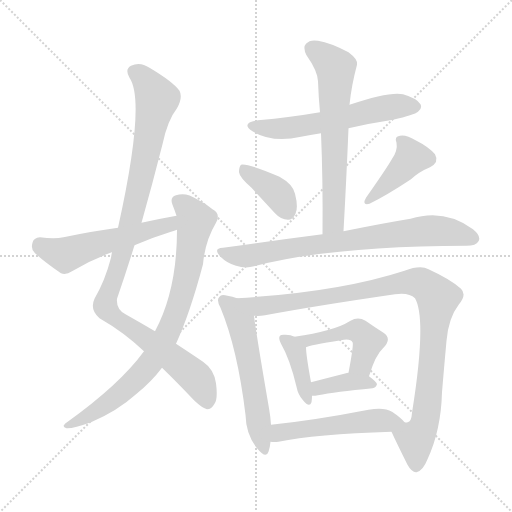
t = 0.00 s
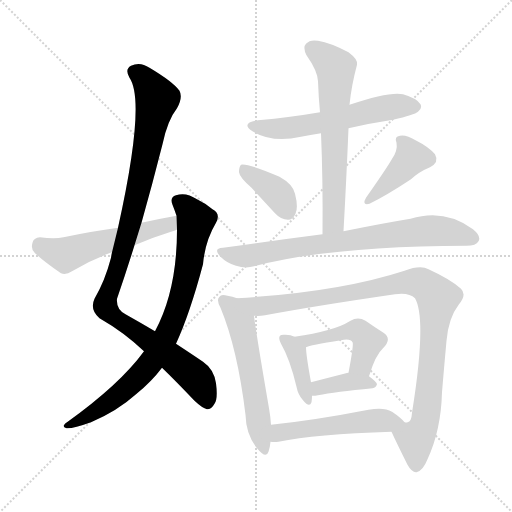
t = 2.09 s
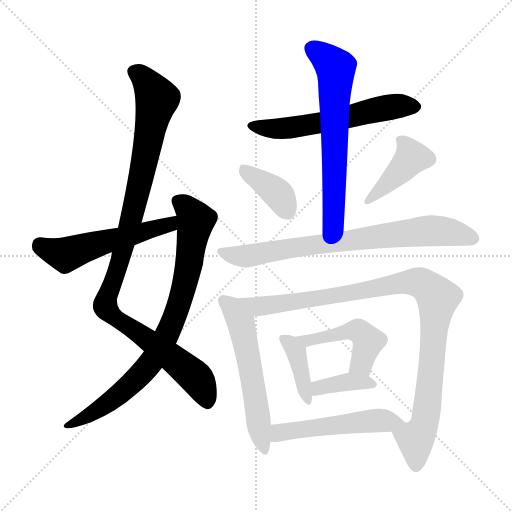
t = 4.18 s
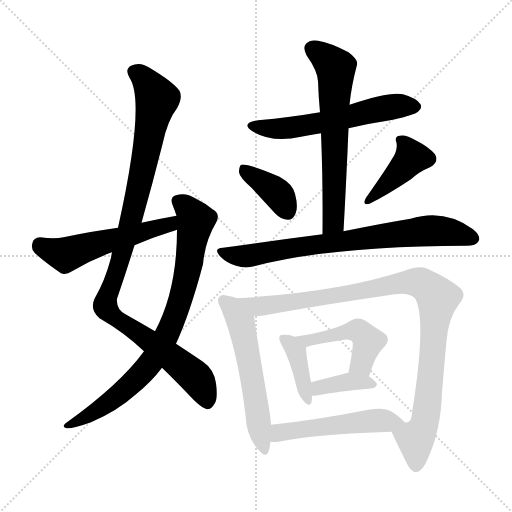
t = 6.26 s
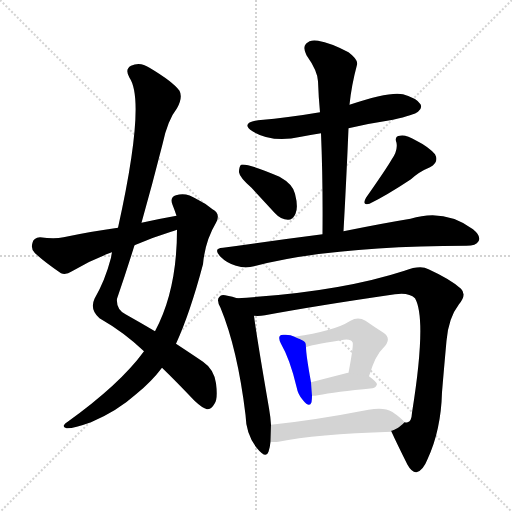
t = 8.35 s
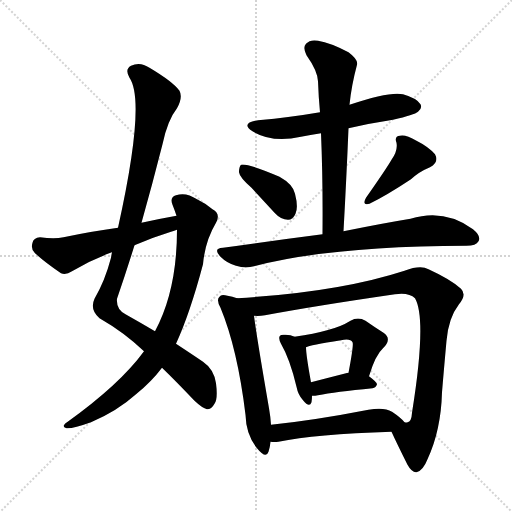
t = 10.44 s

The animated SVG that drew these frames (rendered in a browser with its animation timeline set to each time). Animation: 14 CSS @keyframes rules; one cycle of 10.44 s.

<svg version="1.1" viewBox="0 0 1024 1024" xmlns="http://www.w3.org/2000/svg">
  <g stroke="lightgray" stroke-dasharray="1,1" stroke-width="1" transform="scale(4, 4)">
    <line x1="0" y1="0" x2="256" y2="256"></line>
    <line x1="256" y1="0" x2="0" y2="256"></line>
    <line x1="128" y1="0" x2="128" y2="256"></line>
    <line x1="0" y1="128" x2="256" y2="128"></line>
  </g>
<g transform="scale(1, -1) translate(0, -900)">
   <style type="text/css">
    @keyframes keyframes0 {
      from {
       stroke: blue;
       stroke-dashoffset: 1040;
       stroke-width: 128;
       }
       77% {
       animation-timing-function: step-end;
       stroke: blue;
       stroke-dashoffset: 0;
       stroke-width: 128;
       }
       to {
       stroke: black;
       stroke-width: 1024;
       }
       }
       #make-me-a-hanzi-animation-0 {
         animation: keyframes0 1.096354s both;
         animation-delay: 0.000000s;
         animation-timing-function: linear;
       }
    @keyframes keyframes1 {
      from {
       stroke: blue;
       stroke-dashoffset: 820;
       stroke-width: 128;
       }
       73% {
       animation-timing-function: step-end;
       stroke: blue;
       stroke-dashoffset: 0;
       stroke-width: 128;
       }
       to {
       stroke: black;
       stroke-width: 1024;
       }
       }
       #make-me-a-hanzi-animation-1 {
         animation: keyframes1 0.917318s both;
         animation-delay: 1.096354s;
         animation-timing-function: linear;
       }
    @keyframes keyframes2 {
      from {
       stroke: blue;
       stroke-dashoffset: 542;
       stroke-width: 128;
       }
       64% {
       animation-timing-function: step-end;
       stroke: blue;
       stroke-dashoffset: 0;
       stroke-width: 128;
       }
       to {
       stroke: black;
       stroke-width: 1024;
       }
       }
       #make-me-a-hanzi-animation-2 {
         animation: keyframes2 0.691081s both;
         animation-delay: 2.013672s;
         animation-timing-function: linear;
       }
    @keyframes keyframes3 {
      from {
       stroke: blue;
       stroke-dashoffset: 582;
       stroke-width: 128;
       }
       65% {
       animation-timing-function: step-end;
       stroke: blue;
       stroke-dashoffset: 0;
       stroke-width: 128;
       }
       to {
       stroke: black;
       stroke-width: 1024;
       }
       }
       #make-me-a-hanzi-animation-3 {
         animation: keyframes3 0.723633s both;
         animation-delay: 2.704753s;
         animation-timing-function: linear;
       }
    @keyframes keyframes4 {
      from {
       stroke: blue;
       stroke-dashoffset: 646;
       stroke-width: 128;
       }
       68% {
       animation-timing-function: step-end;
       stroke: blue;
       stroke-dashoffset: 0;
       stroke-width: 128;
       }
       to {
       stroke: black;
       stroke-width: 1024;
       }
       }
       #make-me-a-hanzi-animation-4 {
         animation: keyframes4 0.775716s both;
         animation-delay: 3.428385s;
         animation-timing-function: linear;
       }
    @keyframes keyframes5 {
      from {
       stroke: blue;
       stroke-dashoffset: 383;
       stroke-width: 128;
       }
       55% {
       animation-timing-function: step-end;
       stroke: blue;
       stroke-dashoffset: 0;
       stroke-width: 128;
       }
       to {
       stroke: black;
       stroke-width: 1024;
       }
       }
       #make-me-a-hanzi-animation-5 {
         animation: keyframes5 0.561686s both;
         animation-delay: 4.204102s;
         animation-timing-function: linear;
       }
    @keyframes keyframes6 {
      from {
       stroke: blue;
       stroke-dashoffset: 409;
       stroke-width: 128;
       }
       57% {
       animation-timing-function: step-end;
       stroke: blue;
       stroke-dashoffset: 0;
       stroke-width: 128;
       }
       to {
       stroke: black;
       stroke-width: 1024;
       }
       }
       #make-me-a-hanzi-animation-6 {
         animation: keyframes6 0.582845s both;
         animation-delay: 4.765788s;
         animation-timing-function: linear;
       }
    @keyframes keyframes7 {
      from {
       stroke: blue;
       stroke-dashoffset: 764;
       stroke-width: 128;
       }
       71% {
       animation-timing-function: step-end;
       stroke: blue;
       stroke-dashoffset: 0;
       stroke-width: 128;
       }
       to {
       stroke: black;
       stroke-width: 1024;
       }
       }
       #make-me-a-hanzi-animation-7 {
         animation: keyframes7 0.871745s both;
         animation-delay: 5.348633s;
         animation-timing-function: linear;
       }
    @keyframes keyframes8 {
      from {
       stroke: blue;
       stroke-dashoffset: 567;
       stroke-width: 128;
       }
       65% {
       animation-timing-function: step-end;
       stroke: blue;
       stroke-dashoffset: 0;
       stroke-width: 128;
       }
       to {
       stroke: black;
       stroke-width: 1024;
       }
       }
       #make-me-a-hanzi-animation-8 {
         animation: keyframes8 0.711426s both;
         animation-delay: 6.220378s;
         animation-timing-function: linear;
       }
    @keyframes keyframes9 {
      from {
       stroke: blue;
       stroke-dashoffset: 1010;
       stroke-width: 128;
       }
       77% {
       animation-timing-function: step-end;
       stroke: blue;
       stroke-dashoffset: 0;
       stroke-width: 128;
       }
       to {
       stroke: black;
       stroke-width: 1024;
       }
       }
       #make-me-a-hanzi-animation-9 {
         animation: keyframes9 1.071940s both;
         animation-delay: 6.931803s;
         animation-timing-function: linear;
       }
    @keyframes keyframes10 {
      from {
       stroke: blue;
       stroke-dashoffset: 393;
       stroke-width: 128;
       }
       56% {
       animation-timing-function: step-end;
       stroke: blue;
       stroke-dashoffset: 0;
       stroke-width: 128;
       }
       to {
       stroke: black;
       stroke-width: 1024;
       }
       }
       #make-me-a-hanzi-animation-10 {
         animation: keyframes10 0.569824s both;
         animation-delay: 8.003743s;
         animation-timing-function: linear;
       }
    @keyframes keyframes11 {
      from {
       stroke: blue;
       stroke-dashoffset: 470;
       stroke-width: 128;
       }
       60% {
       animation-timing-function: step-end;
       stroke: blue;
       stroke-dashoffset: 0;
       stroke-width: 128;
       }
       to {
       stroke: black;
       stroke-width: 1024;
       }
       }
       #make-me-a-hanzi-animation-11 {
         animation: keyframes11 0.632487s both;
         animation-delay: 8.573568s;
         animation-timing-function: linear;
       }
    @keyframes keyframes12 {
      from {
       stroke: blue;
       stroke-dashoffset: 379;
       stroke-width: 128;
       }
       55% {
       animation-timing-function: step-end;
       stroke: blue;
       stroke-dashoffset: 0;
       stroke-width: 128;
       }
       to {
       stroke: black;
       stroke-width: 1024;
       }
       }
       #make-me-a-hanzi-animation-12 {
         animation: keyframes12 0.558431s both;
         animation-delay: 9.206055s;
         animation-timing-function: linear;
       }
    @keyframes keyframes13 {
      from {
       stroke: blue;
       stroke-dashoffset: 519;
       stroke-width: 128;
       }
       63% {
       animation-timing-function: step-end;
       stroke: blue;
       stroke-dashoffset: 0;
       stroke-width: 128;
       }
       to {
       stroke: black;
       stroke-width: 1024;
       }
       }
       #make-me-a-hanzi-animation-13 {
         animation: keyframes13 0.672363s both;
         animation-delay: 9.764486s;
         animation-timing-function: linear;
       }
</style>
<path d="M 283.0 454.5 Q 305.0 532.5 325.0 611.5 Q 335.0 659.5 354.0 683.5 Q 366.0 705.5 359.0 718.5 Q 346.0 736.5 299.0 764.5 Q 280.0 777.5 262.0 768.5 Q 249.0 761.5 259.0 744.5 Q 292.0 696.5 236.0 444.5 L 224.0 395.5 Q 223.0 391.5 222.0 384.5 Q 210.0 338.5 189.0 302.5 Q 179.0 280.5 199.0 263.5 Q 248.0 235.5 288.0 197.5 L 324.0 164.5 Q 352.0 137.5 389.0 98.5 Q 405.0 83.5 414.0 81.5 Q 423.0 81.5 429.0 92.5 Q 436.0 102.5 432.0 133.5 Q 428.0 161.5 406.0 176.5 Q 387.0 189.5 352.0 212.5 L 310.0 237.5 Q 283.0 253.5 251.0 271.5 Q 232.0 281.5 234.0 302.5 Q 252.0 354.5 269.0 409.5 L 283.0 454.5 Z" fill="lightgray"></path> 
<path d="M 288.0 197.5 Q 240.0 131.5 134.0 55.5 Q 121.0 46.5 133.0 43.5 Q 146.0 42.5 182.0 55.5 Q 234.0 77.5 272.0 111.5 Q 303.0 136.5 324.0 164.5 L 352.0 212.5 Q 380.0 273.5 406.0 371.5 Q 410.0 417.5 432.0 454.5 Q 442.0 472.5 425.0 481.5 Q 409.0 494.5 394.0 501.5 Q 372.0 516.5 352.0 509.5 Q 339.0 505.5 345.0 490.5 Q 349.0 480.5 353.0 468.5 L 354.0 440.5 Q 354.0 319.5 310.0 237.5 L 288.0 197.5 Z" fill="lightgray"></path> 
<path d="M 353.0 468.5 Q 319.0 462.5 283.0 454.5 L 236.0 444.5 Q 184.0 437.5 127.0 425.5 Q 109.0 421.5 80.0 425.5 Q 67.0 424.5 65.0 414.5 Q 61.0 401.5 70.0 393.5 Q 91.0 374.5 122.0 353.5 Q 132.0 349.5 144.0 357.5 Q 181.0 379.5 221.0 394.5 Q 222.0 395.5 224.0 395.5 L 269.0 409.5 Q 306.0 425.5 342.0 436.5 Q 346.0 437.5 354.0 440.5 C 382.0 450.5 383.0 473.5 353.0 468.5 Z" fill="lightgray"></path> 
<path d="M 697.0 643.5 Q 740.0 653.5 786.0 660.5 Q 829.0 670.5 836.0 676.5 Q 845.0 683.5 841.0 691.5 Q 834.0 703.5 806.0 711.5 Q 779.0 717.5 699.0 690.5 L 640.0 675.5 Q 582.0 665.5 516.0 659.5 Q 480.0 653.5 505.0 637.5 Q 544.0 613.5 602.0 626.5 Q 620.0 630.5 642.0 633.5 L 697.0 643.5 Z" fill="lightgray"></path> 
<path d="M 687.0 437.5 Q 693.0 545.5 697.0 643.5 L 699.0 690.5 Q 703.0 729.5 714.0 770.5 Q 717.0 780.5 697.0 795.5 Q 661.0 814.5 636.0 818.5 Q 620.0 821.5 612.0 812.5 Q 605.0 805.5 613.0 789.5 Q 635.0 758.5 636.0 737.5 Q 637.0 707.5 640.0 675.5 L 642.0 633.5 Q 646.0 539.5 645.0 431.5 C 645.0 401.5 685.0 407.5 687.0 437.5 Z" fill="lightgray"></path> 
<path d="M 503.0 524.5 Q 525.0 500.5 550.0 473.5 Q 562.0 460.5 576.0 460.5 Q 586.0 460.5 591.0 472.5 Q 597.0 485.5 590.0 512.5 Q 586.0 531.5 559.0 546.5 Q 496.0 573.5 482.0 570.5 Q 478.0 566.5 478.0 555.5 Q 479.0 545.5 503.0 524.5 Z" fill="lightgray"></path> 
<path d="M 783.0 580.5 Q 774.0 564.5 732.0 504.5 Q 723.0 488.5 739.0 492.5 Q 772.0 508.5 822.0 541.5 Q 838.0 556.5 860.0 565.5 Q 879.0 575.5 870.0 591.5 Q 857.0 606.5 833.0 618.5 Q 811.0 631.5 800.0 628.5 Q 788.0 627.5 793.0 614.5 Q 796.0 598.5 783.0 580.5 Z" fill="lightgray"></path> 
<path d="M 645.0 431.5 Q 552.0 419.5 446.0 404.5 Q 425.0 403.5 441.0 386.5 Q 454.0 373.5 472.0 368.5 Q 491.0 362.5 508.0 367.5 Q 659.0 407.5 933.0 408.5 Q 952.0 408.5 957.0 417.5 Q 963.0 427.5 946.0 441.5 Q 889.0 483.5 821.0 462.5 Q 766.0 453.5 687.0 437.5 L 645.0 431.5 Z" fill="lightgray"></path> 
<path d="M 474.0 303.5 Q 465.0 307.5 455.0 308.5 Q 442.0 312.5 439.0 306.5 Q 432.0 300.5 441.0 284.5 Q 475.0 202.5 491.0 70.5 Q 492.0 30.5 514.0 3.5 Q 532.0 -18.5 537.0 -3.5 Q 540.0 5.5 541.0 16.5 L 542.0 50.5 Q 541.0 66.5 538.0 83.5 Q 513.0 228.5 508.0 268.5 C 505.0 292.5 502.0 293.5 474.0 303.5 Z" fill="lightgray"></path> 
<path d="M 783.0 36.5 Q 793.0 14.5 815.0 -29.5 Q 824.0 -45.5 833.0 -44.5 Q 846.0 -41.5 855.0 -18.5 Q 882.0 39.5 884.0 115.5 Q 888.0 163.5 893.0 218.5 Q 897.0 264.5 918.0 291.5 Q 934.0 310.5 922.0 322.5 Q 901.0 341.5 857.0 361.5 Q 841.0 370.5 809.0 358.5 Q 677.0 315.5 474.0 303.5 C 444.0 301.5 478.0 266.5 508.0 268.5 Q 518.0 267.5 530.0 269.5 Q 632.0 288.5 790.0 311.5 Q 818.0 315.5 830.0 303.5 Q 854.0 261.5 824.0 74.5 Q 823.0 56.5 815.0 55.5 Q 814.0 54.5 809.0 55.5 C 788.0 34.5 781.0 41.5 783.0 36.5 Z" fill="lightgray"></path> 
<path d="M 589.0 226.5 Q 582.0 230.5 571.0 230.5 Q 562.0 231.5 560.0 228.5 Q 556.0 224.5 562.0 212.5 Q 580.0 181.5 593.0 126.5 Q 596.0 110.5 606.0 99.5 Q 619.0 83.5 623.0 95.5 Q 624.0 101.5 624.0 108.5 L 622.0 135.5 Q 612.0 190.5 612.0 205.5 C 612.0 216.5 612.0 216.5 589.0 226.5 Z" fill="lightgray"></path> 
<path d="M 738.0 147.5 Q 751.0 190.5 766.0 203.5 Q 785.0 222.5 767.0 234.5 Q 751.0 244.5 731.0 258.5 Q 716.0 267.5 701.0 258.5 Q 682.0 246.5 654.0 239.5 Q 629.0 232.5 589.0 226.5 C 559.0 221.5 584.0 195.5 612.0 205.5 Q 619.0 209.5 682.0 219.5 Q 701.0 223.5 705.0 215.5 Q 708.0 212.5 697.0 154.5 C 691.0 125.5 729.0 118.5 738.0 147.5 Z" fill="lightgray"></path> 
<path d="M 624.0 108.5 Q 631.0 108.5 636.0 109.5 Q 670.0 116.5 745.0 123.5 Q 752.0 124.5 754.0 131.5 Q 754.0 135.5 738.0 147.5 L 697.0 154.5 Q 693.0 154.5 692.0 153.5 Q 653.0 143.5 622.0 135.5 C 593.0 128.5 594.0 107.5 624.0 108.5 Z" fill="lightgray"></path> 
<path d="M 541.0 16.5 Q 548.0 15.5 557.0 16.5 Q 630.0 31.5 783.0 36.5 C 813.0 37.5 825.0 37.5 809.0 55.5 Q 802.0 64.5 784.0 76.5 Q 768.0 86.5 737.0 80.5 Q 629.0 59.5 542.0 50.5 C 512.0 47.5 511.0 18.5 541.0 16.5 Z" fill="lightgray"></path> 
      <clipPath id="make-me-a-hanzi-clip-0">
      <path d="M 283.0 454.5 Q 305.0 532.5 325.0 611.5 Q 335.0 659.5 354.0 683.5 Q 366.0 705.5 359.0 718.5 Q 346.0 736.5 299.0 764.5 Q 280.0 777.5 262.0 768.5 Q 249.0 761.5 259.0 744.5 Q 292.0 696.5 236.0 444.5 L 224.0 395.5 Q 223.0 391.5 222.0 384.5 Q 210.0 338.5 189.0 302.5 Q 179.0 280.5 199.0 263.5 Q 248.0 235.5 288.0 197.5 L 324.0 164.5 Q 352.0 137.5 389.0 98.5 Q 405.0 83.5 414.0 81.5 Q 423.0 81.5 429.0 92.5 Q 436.0 102.5 432.0 133.5 Q 428.0 161.5 406.0 176.5 Q 387.0 189.5 352.0 212.5 L 310.0 237.5 Q 283.0 253.5 251.0 271.5 Q 232.0 281.5 234.0 302.5 Q 252.0 354.5 269.0 409.5 L 283.0 454.5 Z" fill="lightgray"></path>
      </clipPath>
      <path clip-path="url(#make-me-a-hanzi-clip-0)" d="M 269.0 755.5 L 294.0 736.5 L 314.0 701.5 L 257.0 438.5 L 211.0 284.5 L 229.0 265.5 L 294.0 222.5 L 390.0 146.5 L 414.0 95.5 " fill="none" id="make-me-a-hanzi-animation-0" stroke-dasharray="912 1824" stroke-linecap="round"></path>

      <clipPath id="make-me-a-hanzi-clip-1">
      <path d="M 288.0 197.5 Q 240.0 131.5 134.0 55.5 Q 121.0 46.5 133.0 43.5 Q 146.0 42.5 182.0 55.5 Q 234.0 77.5 272.0 111.5 Q 303.0 136.5 324.0 164.5 L 352.0 212.5 Q 380.0 273.5 406.0 371.5 Q 410.0 417.5 432.0 454.5 Q 442.0 472.5 425.0 481.5 Q 409.0 494.5 394.0 501.5 Q 372.0 516.5 352.0 509.5 Q 339.0 505.5 345.0 490.5 Q 349.0 480.5 353.0 468.5 L 354.0 440.5 Q 354.0 319.5 310.0 237.5 L 288.0 197.5 Z" fill="lightgray"></path>
      </clipPath>
      <path clip-path="url(#make-me-a-hanzi-clip-1)" d="M 355.0 497.5 L 369.0 489.5 L 391.0 459.5 L 371.0 335.5 L 333.0 227.5 L 301.0 173.5 L 264.0 133.5 L 170.0 63.5 L 137.0 49.5 " fill="none" id="make-me-a-hanzi-animation-1" stroke-dasharray="692 1384" stroke-linecap="round"></path>

      <clipPath id="make-me-a-hanzi-clip-2">
      <path d="M 353.0 468.5 Q 319.0 462.5 283.0 454.5 L 236.0 444.5 Q 184.0 437.5 127.0 425.5 Q 109.0 421.5 80.0 425.5 Q 67.0 424.5 65.0 414.5 Q 61.0 401.5 70.0 393.5 Q 91.0 374.5 122.0 353.5 Q 132.0 349.5 144.0 357.5 Q 181.0 379.5 221.0 394.5 Q 222.0 395.5 224.0 395.5 L 269.0 409.5 Q 306.0 425.5 342.0 436.5 Q 346.0 437.5 354.0 440.5 C 382.0 450.5 383.0 473.5 353.0 468.5 Z" fill="lightgray"></path>
      </clipPath>
      <path clip-path="url(#make-me-a-hanzi-clip-2)" d="M 79.0 411.5 L 98.0 399.5 L 131.0 390.5 L 330.0 447.5 L 347.0 461.5 " fill="none" id="make-me-a-hanzi-animation-2" stroke-dasharray="414 828" stroke-linecap="round"></path>

      <clipPath id="make-me-a-hanzi-clip-3">
      <path d="M 697.0 643.5 Q 740.0 653.5 786.0 660.5 Q 829.0 670.5 836.0 676.5 Q 845.0 683.5 841.0 691.5 Q 834.0 703.5 806.0 711.5 Q 779.0 717.5 699.0 690.5 L 640.0 675.5 Q 582.0 665.5 516.0 659.5 Q 480.0 653.5 505.0 637.5 Q 544.0 613.5 602.0 626.5 Q 620.0 630.5 642.0 633.5 L 697.0 643.5 Z" fill="lightgray"></path>
      </clipPath>
      <path clip-path="url(#make-me-a-hanzi-clip-3)" d="M 508.0 649.5 L 551.0 642.5 L 590.0 645.5 L 770.0 684.5 L 829.0 687.5 " fill="none" id="make-me-a-hanzi-animation-3" stroke-dasharray="454 908" stroke-linecap="round"></path>

      <clipPath id="make-me-a-hanzi-clip-4">
      <path d="M 687.0 437.5 Q 693.0 545.5 697.0 643.5 L 699.0 690.5 Q 703.0 729.5 714.0 770.5 Q 717.0 780.5 697.0 795.5 Q 661.0 814.5 636.0 818.5 Q 620.0 821.5 612.0 812.5 Q 605.0 805.5 613.0 789.5 Q 635.0 758.5 636.0 737.5 Q 637.0 707.5 640.0 675.5 L 642.0 633.5 Q 646.0 539.5 645.0 431.5 C 645.0 401.5 685.0 407.5 687.0 437.5 Z" fill="lightgray"></path>
      </clipPath>
      <path clip-path="url(#make-me-a-hanzi-clip-4)" d="M 625.0 802.5 L 663.0 773.5 L 672.0 758.5 L 668.0 463.5 L 651.0 439.5 " fill="none" id="make-me-a-hanzi-animation-4" stroke-dasharray="518 1036" stroke-linecap="round"></path>

      <clipPath id="make-me-a-hanzi-clip-5">
      <path d="M 503.0 524.5 Q 525.0 500.5 550.0 473.5 Q 562.0 460.5 576.0 460.5 Q 586.0 460.5 591.0 472.5 Q 597.0 485.5 590.0 512.5 Q 586.0 531.5 559.0 546.5 Q 496.0 573.5 482.0 570.5 Q 478.0 566.5 478.0 555.5 Q 479.0 545.5 503.0 524.5 Z" fill="lightgray"></path>
      </clipPath>
      <path clip-path="url(#make-me-a-hanzi-clip-5)" d="M 485.0 561.5 L 551.0 517.5 L 575.0 476.5 " fill="none" id="make-me-a-hanzi-animation-5" stroke-dasharray="255 510" stroke-linecap="round"></path>

      <clipPath id="make-me-a-hanzi-clip-6">
      <path d="M 783.0 580.5 Q 774.0 564.5 732.0 504.5 Q 723.0 488.5 739.0 492.5 Q 772.0 508.5 822.0 541.5 Q 838.0 556.5 860.0 565.5 Q 879.0 575.5 870.0 591.5 Q 857.0 606.5 833.0 618.5 Q 811.0 631.5 800.0 628.5 Q 788.0 627.5 793.0 614.5 Q 796.0 598.5 783.0 580.5 Z" fill="lightgray"></path>
      </clipPath>
      <path clip-path="url(#make-me-a-hanzi-clip-6)" d="M 805.0 617.5 L 822.0 582.5 L 741.0 501.5 " fill="none" id="make-me-a-hanzi-animation-6" stroke-dasharray="281 562" stroke-linecap="round"></path>

      <clipPath id="make-me-a-hanzi-clip-7">
      <path d="M 645.0 431.5 Q 552.0 419.5 446.0 404.5 Q 425.0 403.5 441.0 386.5 Q 454.0 373.5 472.0 368.5 Q 491.0 362.5 508.0 367.5 Q 659.0 407.5 933.0 408.5 Q 952.0 408.5 957.0 417.5 Q 963.0 427.5 946.0 441.5 Q 889.0 483.5 821.0 462.5 Q 766.0 453.5 687.0 437.5 L 645.0 431.5 Z" fill="lightgray"></path>
      </clipPath>
      <path clip-path="url(#make-me-a-hanzi-clip-7)" d="M 443.0 395.5 L 498.0 388.5 L 850.0 438.5 L 913.0 433.5 L 945.0 423.5 " fill="none" id="make-me-a-hanzi-animation-7" stroke-dasharray="636 1272" stroke-linecap="round"></path>

      <clipPath id="make-me-a-hanzi-clip-8">
      <path d="M 474.0 303.5 Q 465.0 307.5 455.0 308.5 Q 442.0 312.5 439.0 306.5 Q 432.0 300.5 441.0 284.5 Q 475.0 202.5 491.0 70.5 Q 492.0 30.5 514.0 3.5 Q 532.0 -18.5 537.0 -3.5 Q 540.0 5.5 541.0 16.5 L 542.0 50.5 Q 541.0 66.5 538.0 83.5 Q 513.0 228.5 508.0 268.5 C 505.0 292.5 502.0 293.5 474.0 303.5 Z" fill="lightgray"></path>
      </clipPath>
      <path clip-path="url(#make-me-a-hanzi-clip-8)" d="M 448.0 298.5 L 482.0 252.5 L 526.0 2.5 " fill="none" id="make-me-a-hanzi-animation-8" stroke-dasharray="439 878" stroke-linecap="round"></path>

      <clipPath id="make-me-a-hanzi-clip-9">
      <path d="M 783.0 36.5 Q 793.0 14.5 815.0 -29.5 Q 824.0 -45.5 833.0 -44.5 Q 846.0 -41.5 855.0 -18.5 Q 882.0 39.5 884.0 115.5 Q 888.0 163.5 893.0 218.5 Q 897.0 264.5 918.0 291.5 Q 934.0 310.5 922.0 322.5 Q 901.0 341.5 857.0 361.5 Q 841.0 370.5 809.0 358.5 Q 677.0 315.5 474.0 303.5 C 444.0 301.5 478.0 266.5 508.0 268.5 Q 518.0 267.5 530.0 269.5 Q 632.0 288.5 790.0 311.5 Q 818.0 315.5 830.0 303.5 Q 854.0 261.5 824.0 74.5 Q 823.0 56.5 815.0 55.5 Q 814.0 54.5 809.0 55.5 C 788.0 34.5 781.0 41.5 783.0 36.5 Z" fill="lightgray"></path>
      </clipPath>
      <path clip-path="url(#make-me-a-hanzi-clip-9)" d="M 483.0 303.5 L 516.0 287.5 L 533.0 288.5 L 824.0 336.5 L 842.0 333.5 L 865.0 316.5 L 875.0 304.5 L 866.0 197.5 L 848.0 49.5 L 831.0 21.5 L 832.0 -32.5 " fill="none" id="make-me-a-hanzi-animation-9" stroke-dasharray="882 1764" stroke-linecap="round"></path>

      <clipPath id="make-me-a-hanzi-clip-10">
      <path d="M 589.0 226.5 Q 582.0 230.5 571.0 230.5 Q 562.0 231.5 560.0 228.5 Q 556.0 224.5 562.0 212.5 Q 580.0 181.5 593.0 126.5 Q 596.0 110.5 606.0 99.5 Q 619.0 83.5 623.0 95.5 Q 624.0 101.5 624.0 108.5 L 622.0 135.5 Q 612.0 190.5 612.0 205.5 C 612.0 216.5 612.0 216.5 589.0 226.5 Z" fill="lightgray"></path>
      </clipPath>
      <path clip-path="url(#make-me-a-hanzi-clip-10)" d="M 567.0 223.5 L 592.0 197.5 L 615.0 99.5 " fill="none" id="make-me-a-hanzi-animation-10" stroke-dasharray="265 530" stroke-linecap="round"></path>

      <clipPath id="make-me-a-hanzi-clip-11">
      <path d="M 738.0 147.5 Q 751.0 190.5 766.0 203.5 Q 785.0 222.5 767.0 234.5 Q 751.0 244.5 731.0 258.5 Q 716.0 267.5 701.0 258.5 Q 682.0 246.5 654.0 239.5 Q 629.0 232.5 589.0 226.5 C 559.0 221.5 584.0 195.5 612.0 205.5 Q 619.0 209.5 682.0 219.5 Q 701.0 223.5 705.0 215.5 Q 708.0 212.5 697.0 154.5 C 691.0 125.5 729.0 118.5 738.0 147.5 Z" fill="lightgray"></path>
      </clipPath>
      <path clip-path="url(#make-me-a-hanzi-clip-11)" d="M 597.0 224.5 L 619.0 219.5 L 717.0 237.5 L 736.0 216.5 L 721.0 170.5 L 706.0 166.5 " fill="none" id="make-me-a-hanzi-animation-11" stroke-dasharray="342 684" stroke-linecap="round"></path>

      <clipPath id="make-me-a-hanzi-clip-12">
      <path d="M 624.0 108.5 Q 631.0 108.5 636.0 109.5 Q 670.0 116.5 745.0 123.5 Q 752.0 124.5 754.0 131.5 Q 754.0 135.5 738.0 147.5 L 697.0 154.5 Q 693.0 154.5 692.0 153.5 Q 653.0 143.5 622.0 135.5 C 593.0 128.5 594.0 107.5 624.0 108.5 Z" fill="lightgray"></path>
      </clipPath>
      <path clip-path="url(#make-me-a-hanzi-clip-12)" d="M 629.0 115.5 L 638.0 124.5 L 688.0 135.5 L 747.0 130.5 " fill="none" id="make-me-a-hanzi-animation-12" stroke-dasharray="251 502" stroke-linecap="round"></path>

      <clipPath id="make-me-a-hanzi-clip-13">
      <path d="M 541.0 16.5 Q 548.0 15.5 557.0 16.5 Q 630.0 31.5 783.0 36.5 C 813.0 37.5 825.0 37.5 809.0 55.5 Q 802.0 64.5 784.0 76.5 Q 768.0 86.5 737.0 80.5 Q 629.0 59.5 542.0 50.5 C 512.0 47.5 511.0 18.5 541.0 16.5 Z" fill="lightgray"></path>
      </clipPath>
      <path clip-path="url(#make-me-a-hanzi-clip-13)" d="M 545.0 22.5 L 557.0 33.5 L 578.0 38.5 L 749.0 59.5 L 802.0 55.5 " fill="none" id="make-me-a-hanzi-animation-13" stroke-dasharray="391 782" stroke-linecap="round"></path>

</g>
</svg>
